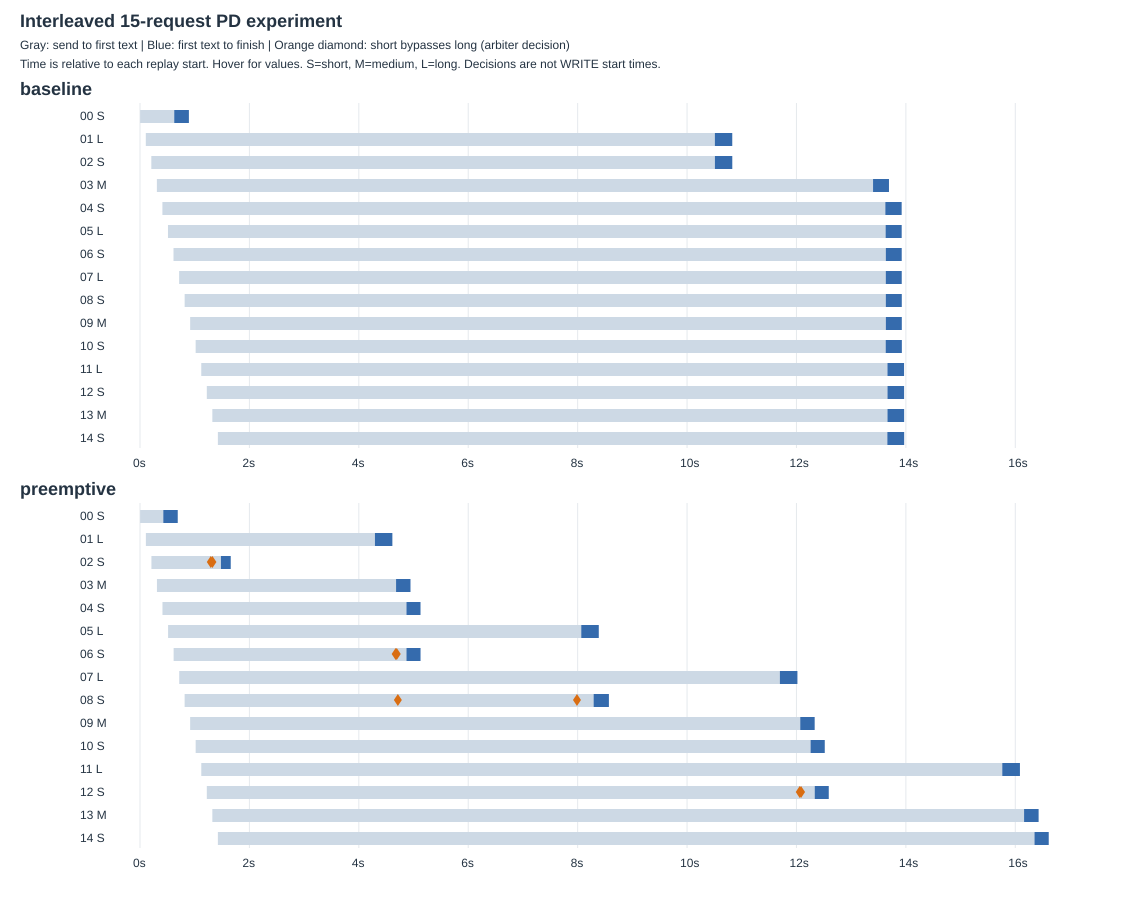

Data behind this chart, as committed beside it:
mode, request_id, category, request_started_monotonic_s, prefill_first_submit_monotonic_s, d_kv_receive_complete_monotonic_s, d_first_model_submit_monotonic_s, first_token_monotonic_s, request_finished_monotonic_s
baseline, interleaved15-00-short, short, 1.738, 19.71, , 577.9, 625.6, 893.5
baseline, interleaved15-01-long, long, 106.3, 126, , 10429, 10508, 10826
baseline, interleaved15-02-short, short, 207.2, 770.3, , 10429, 10509, 10827
baseline, interleaved15-03-medium, medium, 308.4, 770.3, , 13349, 13400, 13691
baseline, interleaved15-04-short, short, 409.6, 1007, , 13512, 13624, 13923
baseline, interleaved15-05-long, long, 511.5, 1007, , 13512, 13629, 13923
baseline, interleaved15-06-short, short, 612.5, 2085, , 13512, 13633, 13924
baseline, interleaved15-07-long, long, 715.2, 2085, , 13512, 13633, 13924
baseline, interleaved15-08-short, short, 816.2, 3196, , 13512, 13633, 13925
baseline, interleaved15-09-medium, medium, 916.9, 3196, , 13512, 13634, 13926
baseline, interleaved15-10-short, short, 1017, 3196, , 13512, 13631, 13926
baseline, interleaved15-11-long, long, 1120, 3440, , 13550, 13663, 13967
baseline, interleaved15-12-short, short, 1221, 4283, , 13550, 13664, 13968
baseline, interleaved15-13-medium, medium, 1323, 10408, , 13550, 13663, 13968
baseline, interleaved15-14-short, short, 1424, 10408, , 13550, 13661, 13969
preemptive, interleaved15-00-short, short, 2.206, 20.4, 371.8, 375.6, 425.7, 689.9
preemptive, interleaved15-01-long, long, 107.5, 128, 4216, 4220, 4294, 4613
preemptive, interleaved15-02-short, short, 208.7, 1019, 1350, 1354, 1479, 1659
preemptive, interleaved15-03-medium, medium, 309.8, 1019, 4631, 4635, 4681, 4944
preemptive, interleaved15-04-short, short, 410.7, 1269, 4719, 4792, 4871, 5128
preemptive, interleaved15-05-long, long, 513.4, 1269, 7990, 7994, 8066, 8386
preemptive, interleaved15-06-short, short, 614.5, 2365, 4720, 4792, 4870, 5128
preemptive, interleaved15-07-long, long, 716.9, 2365, 11620, 11624, 11697, 12017
preemptive, interleaved15-08-short, short, 815.6, 3494, 8102, 8195, 8292, 8571
preemptive, interleaved15-09-medium, medium, 916.7, 3494, 12018, 12022, 12069, 12333
preemptive, interleaved15-10-short, short, 1018, 3494, 12106, 12179, 12258, 12517
preemptive, interleaved15-11-long, long, 1120, 3719, 15682, 15686, 15762, 16085
preemptive, interleaved15-12-short, short, 1221, 4591, 12184, 12255, 12334, 12590
preemptive, interleaved15-13-medium, medium, 1322, 4591, 16111, 16115, 16161, 16426
preemptive, interleaved15-14-short, short, 1423, 4843, 16199, 16272, 16351, 16611
